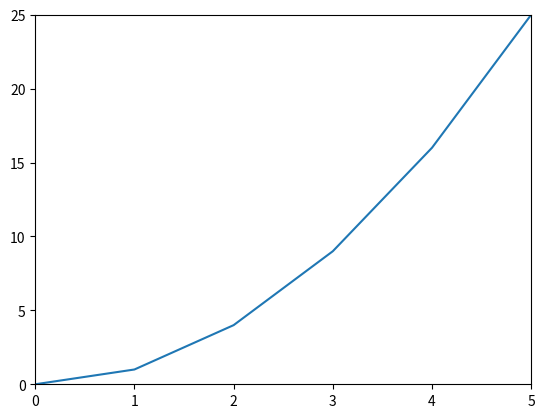

Write the Python code that produced this figure.
#!/usr/bin/env python3
#
#  @file    matplot-play.py
#
#  COPYRIGHT:
#
#     Copyright: Tools Made Tough, 2016:
#
#     License:  GPL v2.1
#
# [redacted]
#  @date     5.June.2016
#  @version  1.01
#

from matplotlib.pyplot import plot, axis, show

# main() starts here...
#######################
#if __name__ == '__main__':

#plot([0,1,2,3,4,5], [0,1,4,9,16,25])
#axis([0,5,0,25])
#show()

xlist = range(0,6)
ylist = []
for i in xlist:
    ylist.append(i*i)

plot(xlist, ylist)
axis([0,5,0,25])
show()
